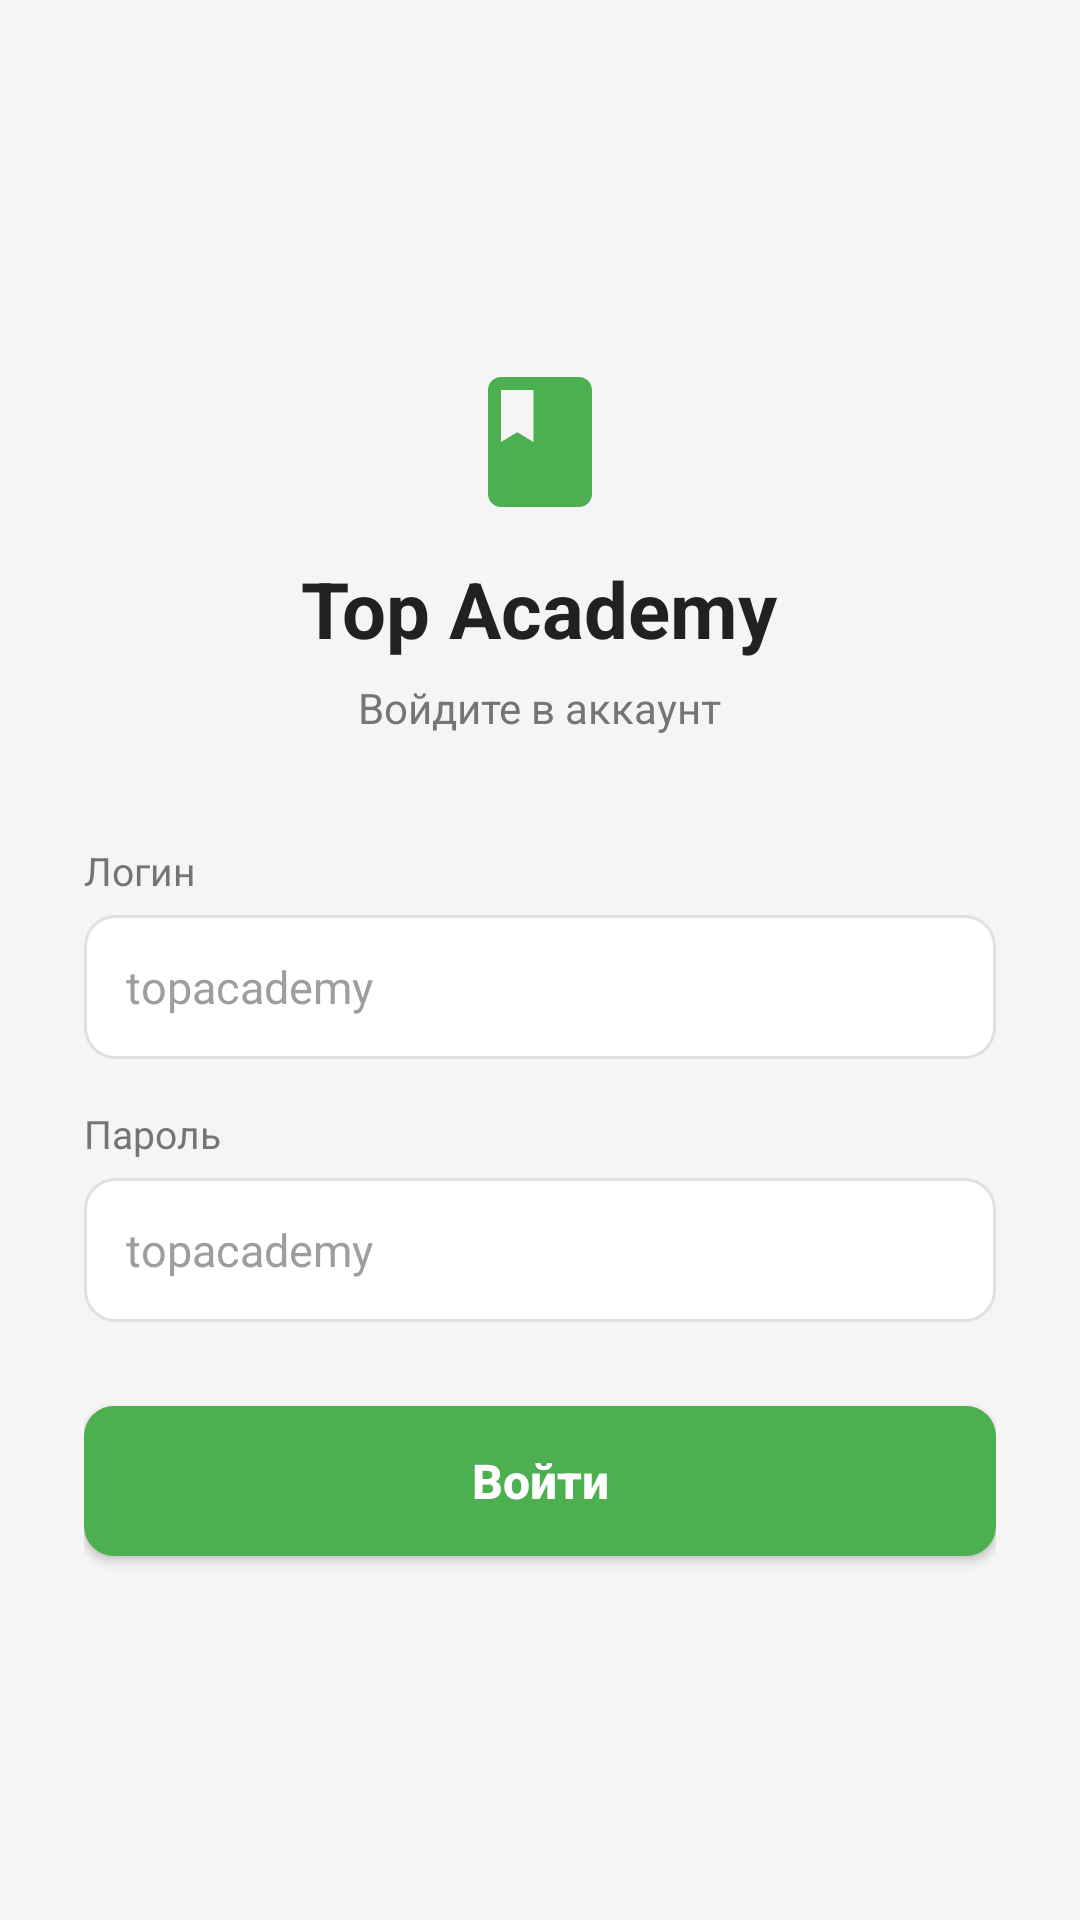

Write the Android layout XML for this screen, with the resource values it uses.
<!-- AndroidManifest.xml: application theme Theme.Topacademy -->
<!-- res/layout/activity_login.xml -->
<?xml version="1.0" encoding="utf-8"?>
<LinearLayout xmlns:android="http://schemas.android.com/apk/res/android"
    xmlns:app="http://schemas.android.com/apk/res-auto"
    android:layout_width="match_parent"
    android:layout_height="match_parent"
    android:orientation="vertical"
    android:gravity="center"
    android:paddingLeft="28dp"
    android:paddingRight="28dp"
    android:paddingTop="48dp"
    android:paddingBottom="48dp">

    
    <ImageView
        android:layout_width="52dp"
        android:layout_height="52dp"
        android:src="@drawable/ic_book"
        app:tint="#4CAF50"
        android:layout_marginBottom="12dp"
        android:contentDescription="Логотип" />

    
    <TextView
        android:layout_width="wrap_content"
        android:layout_height="wrap_content"
        android:text="Top Academy"
        android:textSize="26sp"
        android:textStyle="bold"
        android:textColor="?android:attr/textColorPrimary"
        android:layout_marginBottom="6dp" />

    <TextView
        android:layout_width="wrap_content"
        android:layout_height="wrap_content"
        android:text="Войдите в аккаунт"
        android:textSize="14sp"
        android:textColor="?android:attr/textColorSecondary"
        android:layout_marginBottom="36dp" />

    
    <TextView
        android:layout_width="match_parent"
        android:layout_height="wrap_content"
        android:text="Логин"
        android:textSize="13sp"
        android:textColor="?android:attr/textColorSecondary"
        android:layout_marginBottom="6dp" />

    <EditText
        android:id="@+id/editTextUsername"
        android:layout_width="match_parent"
        android:layout_height="wrap_content"
        android:layout_marginBottom="16dp"
        android:background="@drawable/edit_text_selector"
        android:hint="@string/app_name"
        android:inputType="textEmailAddress"
        android:minHeight="48dp"
        android:singleLine="true"
        android:textSize="15sp" />

    
    <TextView
        android:layout_width="match_parent"
        android:layout_height="wrap_content"
        android:text="Пароль"
        android:textSize="13sp"
        android:textColor="?android:attr/textColorSecondary"
        android:layout_marginBottom="6dp" />

    <EditText
        android:id="@+id/editTextPassword"
        android:layout_width="match_parent"
        android:layout_height="wrap_content"
        android:layout_marginBottom="28dp"
        android:background="@drawable/edit_text_selector"
        android:hint="@string/app_name"
        android:inputType="textPassword"
        android:minHeight="48dp"
        android:singleLine="true"
        android:textSize="15sp" />

    
    <Button
        android:id="@+id/buttonLogin"
        android:layout_width="match_parent"
        android:layout_height="50dp"
        android:text="Войти"
        android:textSize="16sp"
        android:textStyle="bold"
        android:textColor="#FFFFFF"
        android:textAllCaps="false"
        android:background="@drawable/button_bg" />

    
    <ProgressBar
        android:id="@+id/progressBar"
        android:layout_width="wrap_content"
        android:layout_height="wrap_content"
        android:layout_marginTop="20dp"
        android:visibility="gone" />

</LinearLayout>
<!-- resources referenced by this layout -->
<resources>
  <!-- drawable button_bg (drawable) -->
  <?xml version="1.0" encoding="utf-8"?>
  <selector xmlns:android="http://schemas.android.com/apk/res/android">
      <item android:state_pressed="true">
          <shape>
              <solid android:color="#388E3C" />
              <corners android:radius="10dp" />
          </shape>
      </item>
      <item>
          <shape>
              <solid android:color="#4CAF50" />
              <corners android:radius="10dp" />
          </shape>
      </item>
  </selector>
  <!-- drawable edit_text_selector (drawable) -->
  <?xml version="1.0" encoding="utf-8"?>
  <selector xmlns:android="http://schemas.android.com/apk/res/android">
      <item android:state_focused="true" android:drawable="@drawable/edit_text_bg_focused" />
      <item android:drawable="@drawable/edit_text_bg" />
  </selector>
  <!-- drawable ic_book (drawable) -->
  <vector xmlns:android="http://schemas.android.com/apk/res/android"
      android:width="24dp" android:height="24dp"
      android:viewportWidth="24" android:viewportHeight="24">
      <path android:fillColor="#FF000000"
          android:pathData="M18,2H6C4.9,2 4,2.9 4,4v16c0,1.1 0.9,2 2,2h12c1.1,0 2,-0.9 2,-2V4C20,2.9 19.1,2 18,2zM6,4h5v8l-2.5,-1.5L6,12V4z"/>
  </vector>
  <string name="app_name">topacademy</string>
  <style name="Theme.Topacademy" parent="Base.Theme.Topacademy" />
  <!-- drawable edit_text_bg_focused (drawable) -->
  <?xml version="1.0" encoding="utf-8"?>
  <shape xmlns:android="http://schemas.android.com/apk/res/android">
      <solid android:color="#FFFFFF" />
      <stroke android:width="2dp" android:color="#4CAF50" />
      <corners android:radius="10dp" />
      <padding android:left="14dp" android:top="12dp" android:right="14dp" android:bottom="12dp" />
  </shape>
  <!-- drawable edit_text_bg (drawable) -->
  <?xml version="1.0" encoding="utf-8"?>
  <shape xmlns:android="http://schemas.android.com/apk/res/android">
      <solid android:color="#FFFFFF" />
      <stroke android:width="1dp" android:color="#E0E0E0" />
      <corners android:radius="10dp" />
      <padding android:left="14dp" android:top="12dp" android:right="14dp" android:bottom="12dp" />
  </shape>
  <style name="Base.Theme.Topacademy" parent="Theme.AppCompat.DayNight.NoActionBar">
          <item name="colorPrimary">@color/green</item>
          <item name="colorPrimaryDark">@color/green_dark</item>
          <item name="colorAccent">@color/green</item>
          <item name="android:windowBackground">@color/bg_light</item>
          <item name="android:textColorPrimary">@color/text_primary_light</item>
          <item name="android:textColorSecondary">@color/text_secondary_light</item>
          <item name="android:textColorHint">@color/hint_light</item>
          <item name="android:editTextBackground">@drawable/edit_text_bg</item>
          <item name="editTextBackground">@drawable/edit_text_bg</item>
      </style>
  <color name="green">#4CAF50</color>
  <color name="green_dark">#388E3C</color>
  <color name="bg_light">#F5F5F5</color>
  <color name="text_primary_light">#212121</color>
  <color name="text_secondary_light">#757575</color>
  <color name="hint_light">#9E9E9E</color>
</resources>
